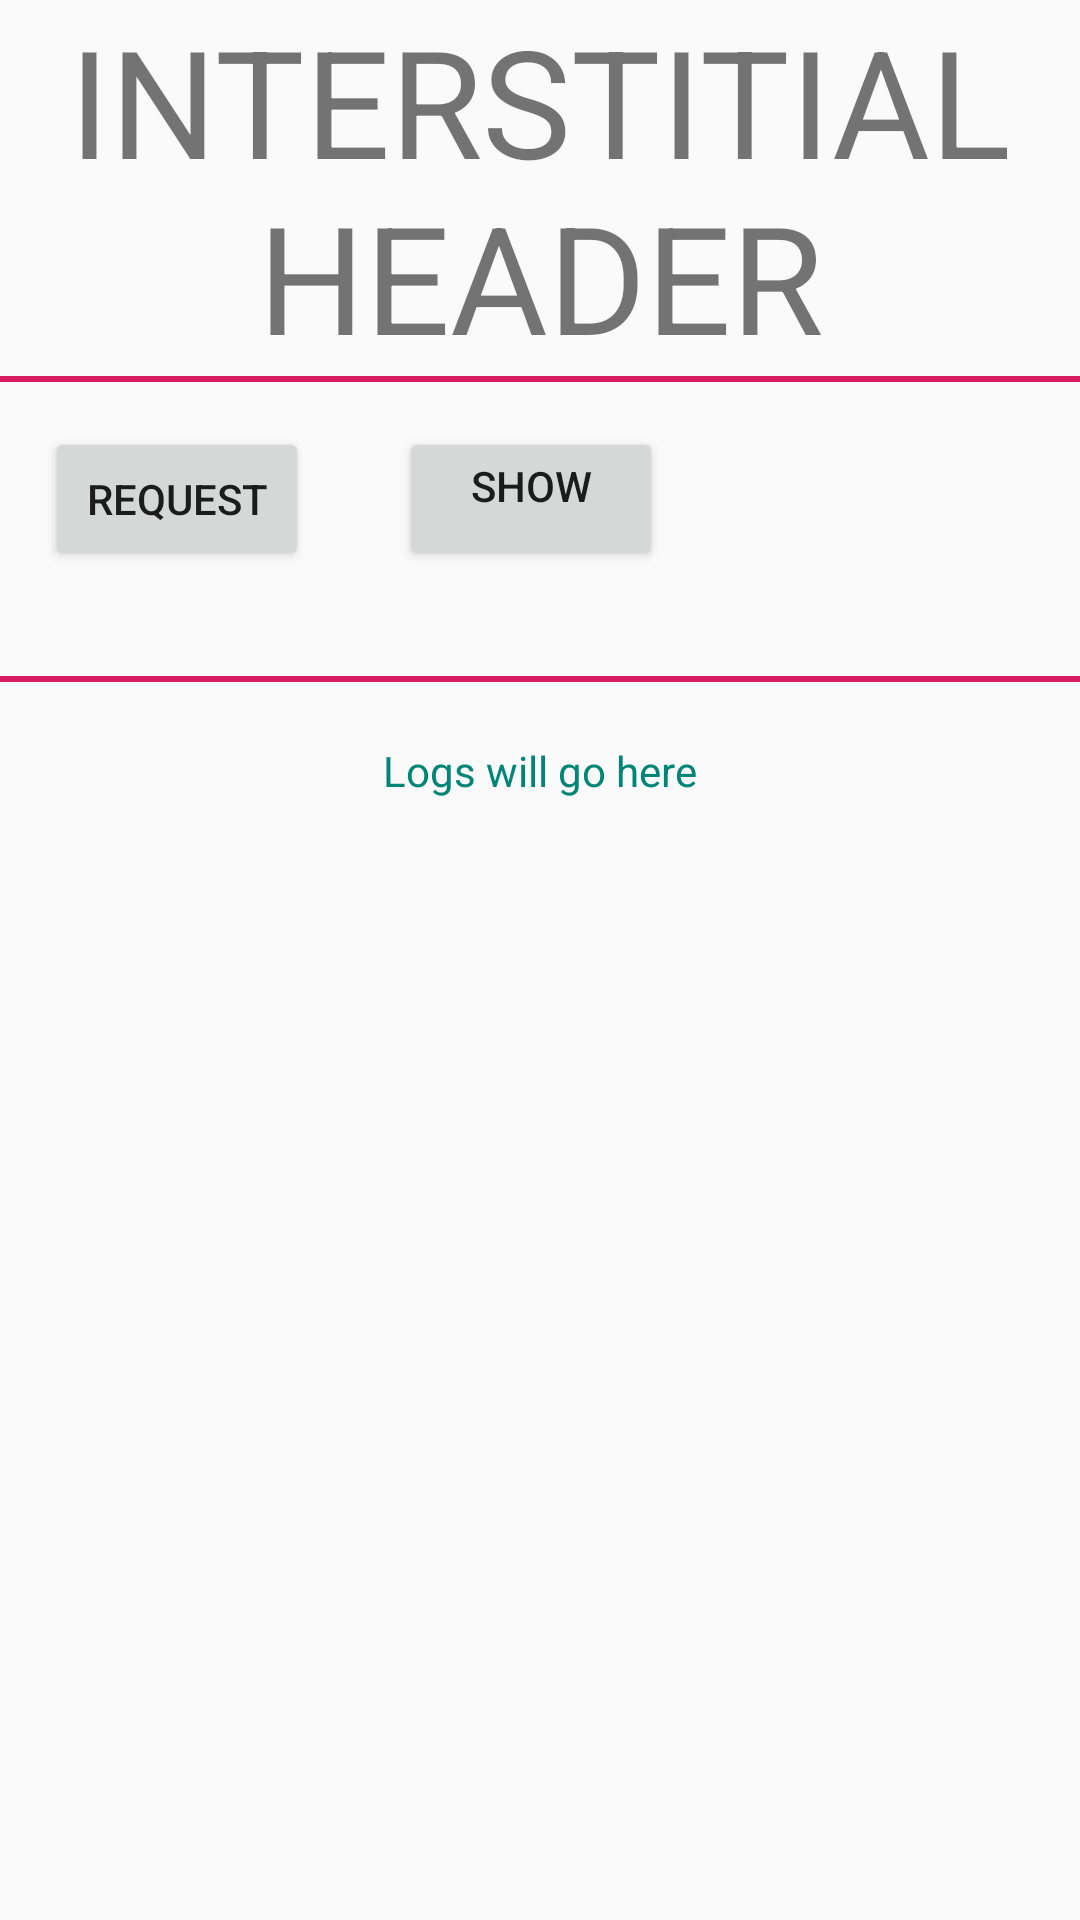

Layout XML and referenced resources for this Android screen:
<!-- AndroidManifest.xml: application theme AppTheme -->
<!-- res/layout/interstitial_fragment.xml -->
<?xml version="1.0" encoding="utf-8"?>
<RelativeLayout xmlns:android="http://schemas.android.com/apk/res/android"
                xmlns:tools="http://schemas.android.com/tools"
                android:layout_width="match_parent"
                android:layout_height="match_parent"

                tools:context=".InterstitialFragment">

    <TextView
            android:gravity="center_horizontal"
            android:id="@+id/interstitial_header"
            android:layout_height="wrap_content"
            android:layout_width="match_parent"
            android:text="INTERSTITIAL  HEADER"
            android:textSize="50dp"/>

    <View

            android:background="@color/colorAccent"
            android:id="@+id/border_one"
            android:layout_below="@id/interstitial_header"
            android:layout_height="2dp"
            android:layout_width="match_parent"/>

    <Button
            android:id="@+id/request_interstitial"
            android:layout_below="@id/border_one"
            android:layout_centerVertical="true"
            android:layout_height="wrap_content"
            android:layout_margin="15dp"
            android:layout_width="wrap_content"
            android:text="request"/>

    <Button
            android:gravity="center_horizontal"
            android:layout_toRightOf="@id/request_interstitial"
            android:id="@+id/show_interstitial"
            android:layout_below="@id/border_one"
            android:layout_height="wrap_content"
            android:layout_margin="15dp"
            android:layout_width="wrap_content"
            android:text="show"/>


    <View
            android:background="@color/colorAccent"
            android:id="@+id/border_two"
            android:layout_below="@id/request_interstitial"
            android:layout_height="2dp"
            android:layout_marginTop="20dp"
            android:layout_width="match_parent"/>

    <TextView
            android:layout_centerHorizontal="true"
            android:textColor="@color/colorPrimary"
            android:text="Logs will go here"
            android:id="@+id/Logs"
            android:layout_below="@id/border_two"
            android:layout_height="wrap_content"
            android:layout_width="wrap_content"
            android:layout_marginTop="20dp"
    />


</RelativeLayout>
<!-- resources referenced by this layout -->
<resources>
  <color name="colorAccent">#D81B60</color>
  <color name="colorPrimary">#008577</color>
  <style name="AppTheme" parent="Theme.AppCompat.Light.NoActionBar">
          
          <item name="colorPrimary">@color/colorPrimary</item>
          <item name="colorPrimaryDark">@color/colorPrimaryDark</item>
          <item name="colorAccent">@color/colorAccent</item>
          <item name="android:windowLightStatusBar" tools:targetApi="23">true</item>
      </style>
  <color name="colorPrimaryDark">#1D0047</color>
</resources>
